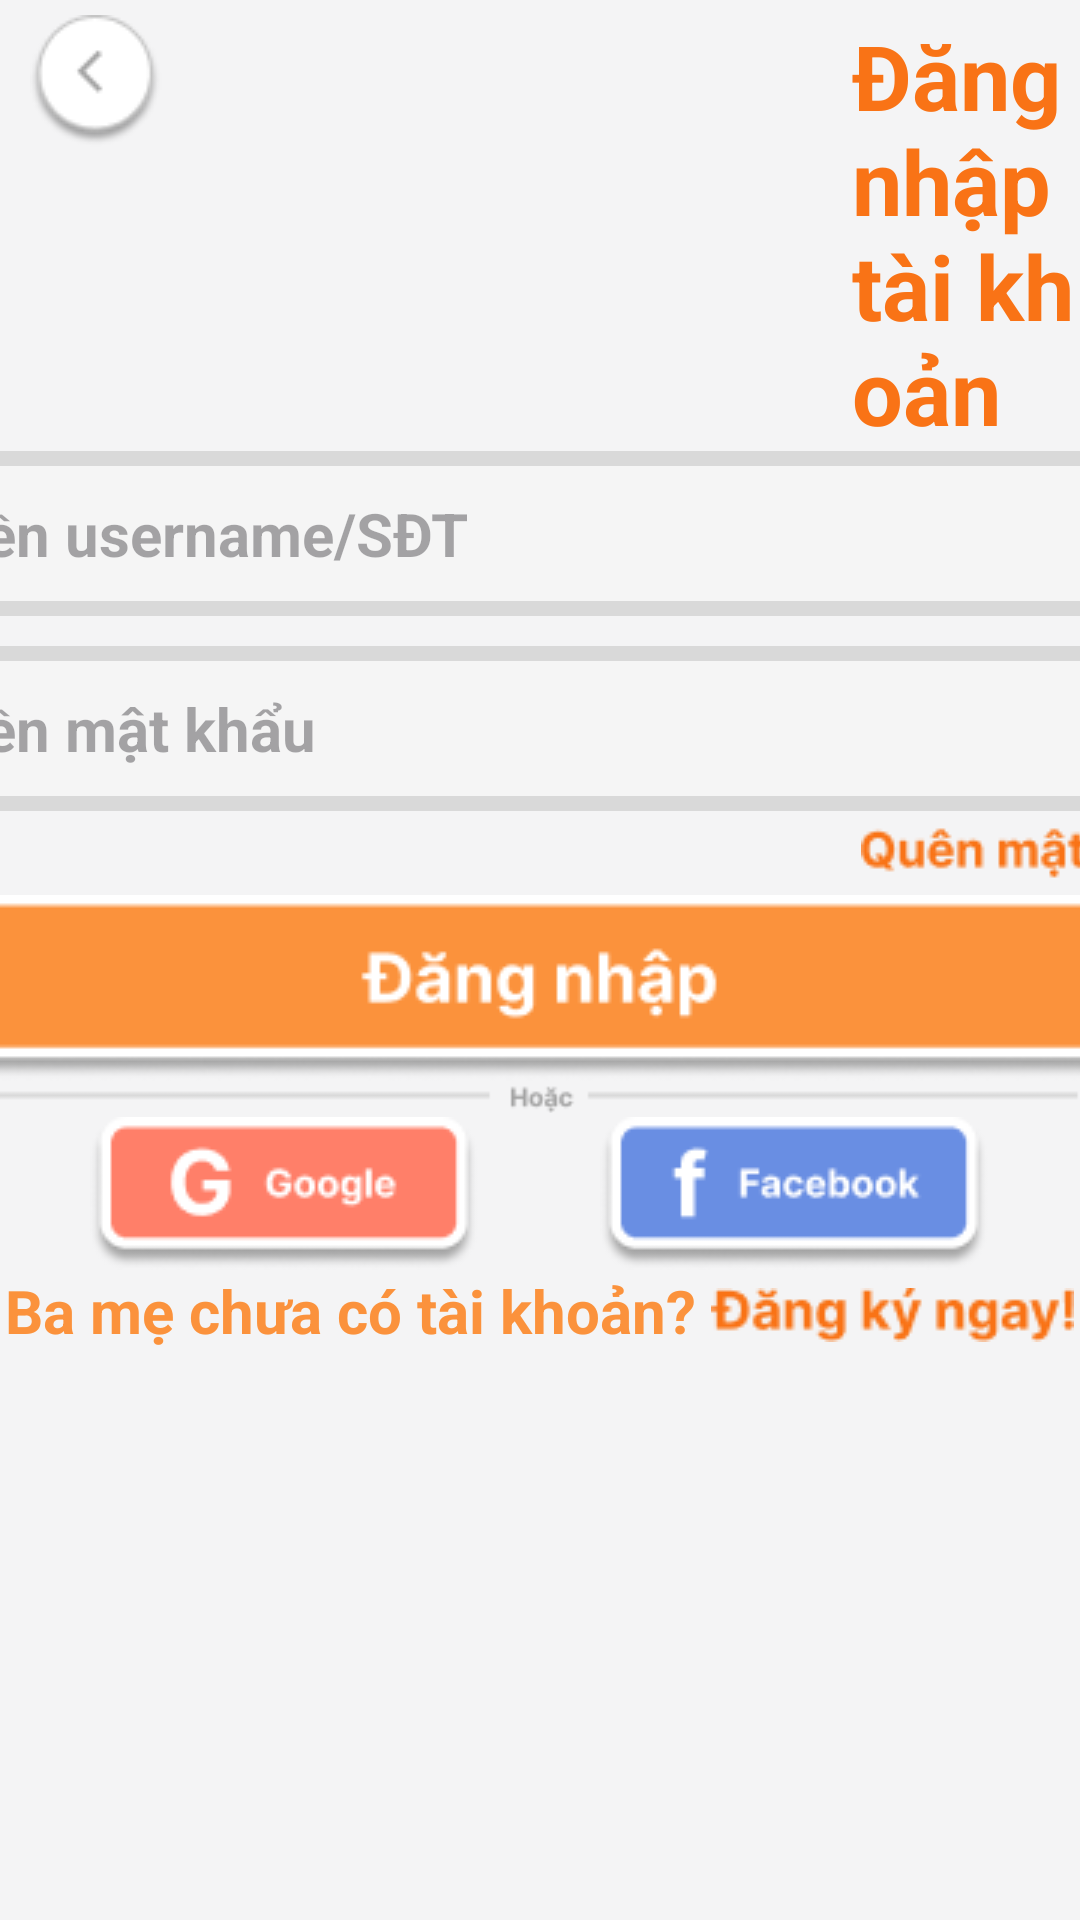

Android layout source for this screen:
<!-- AndroidManifest.xml: application theme Theme.Engkids -->
<!-- res/layout/dang_nhap.xml -->
<?xml version="1.0" encoding="utf-8"?>
<LinearLayout xmlns:android="http://schemas.android.com/apk/res/android"
    xmlns:tools="http://schemas.android.com/tools"
    android:orientation="vertical"
    android:layout_width="match_parent"
    android:layout_height="match_parent"
    android:background="@color/trangxam">

    <LinearLayout
        android:orientation="horizontal"
        android:layout_width="match_parent"
        android:layout_height="wrap_content" >

        <ImageButton
            android:id="@+id/imgbThoat1"
            android:layout_width="wrap_content"
            android:layout_height="wrap_content"
            android:background="@color/xoanen"
            android:src="@drawable/exit2"
            android:layout_marginTop="5dp"
            android:layout_marginLeft="10dp"
            android:contentDescription="NULL"
            tools:ignore="TouchTargetSizeCheck"/>

        <TextView
            android:id="@+id/txvdangnhap"
            android:layout_width="match_parent"
            android:layout_height="wrap_content"
            android:text="Đăng nhập tài khoản"
            android:textStyle="bold"
            android:layout_marginTop="5dp"
            android:layout_marginLeft="230dp"
            android:textColor="@color/camdam"
            android:textSize="30dp"
            android:contentDescription="NULL"/>

    </LinearLayout>

    <EditText
        android:id="@+id/username"
        android:layout_width="458dp"
        android:layout_height="55dp"
        android:layout_gravity="center"
        android:background="@drawable/duongvien_goctron"
        android:hint="   Điền username/SĐT"
        android:textSize="20dp"
        android:textStyle="bold"
        android:textColor="@color/textcolor"/>


    <EditText
        android:id="@+id/password"
        android:layout_width="458dp"
        android:layout_height="55dp"
        android:layout_gravity="center"
        android:layout_marginTop="10dp"
        android:background="@drawable/duongvien_goctron"
        android:hint="   Điền mật khẩu"
        android:textSize="20dp"
        android:textStyle="bold"
        android:textColor="@color/textcolor"/>

    <ImageButton
        android:layout_width="wrap_content"
        android:layout_height="wrap_content"
        android:layout_gravity="center"
        android:layout_marginLeft="170dp"
        android:layout_marginTop="5dp"
        android:background="@color/xoanen"
        android:contentDescription="NULL"
        android:src="@drawable/quenmatkhau"
        tools:ignore="TouchTargetSizeCheck" />

    <ImageButton
        android:layout_width="wrap_content"
        android:layout_height="wrap_content"
        android:layout_gravity="center"
        android:layout_marginTop="5dp"
        android:background="@color/xoanen"
        android:src="@drawable/sign_in3"
        android:contentDescription="NULL"/>

    <ImageView
        android:layout_width="wrap_content"
        android:layout_height="wrap_content"
        android:layout_gravity="center"
        android:src="@drawable/line"/>

    <LinearLayout
        android:layout_width="wrap_content"
        android:layout_height="wrap_content"
        android:layout_gravity="center"
        android:orientation="horizontal">

        <ImageButton
            android:layout_width="wrap_content"
            android:layout_height="wrap_content"
            android:background="@color/xoanen"
            android:layout_marginRight="20dp"
            android:contentDescription="NULL"
            android:src="@drawable/google" />

        <ImageButton
            android:layout_width="wrap_content"
            android:layout_height="wrap_content"
            android:layout_marginLeft="20dp"
            android:background="@color/xoanen"
            android:contentDescription="NULL"
            android:src="@drawable/facebook" />

    </LinearLayout>

    <LinearLayout
        android:layout_width="wrap_content"
        android:layout_height="wrap_content"
        android:orientation="horizontal"
        android:layout_gravity="center">

        <TextView
            android:layout_width="wrap_content"
            android:layout_height="wrap_content"
            android:text="Ba mẹ chưa có tài khoản?"
            android:textSize="20dp"
            android:textStyle="bold"
            android:textColor="@color/camnhat" />

        <ImageButton
            android:layout_width="wrap_content"
            android:layout_height="wrap_content"
            android:layout_marginLeft="5dp"
            android:layout_marginTop="6dp"
            android:background="@color/xoanen"
            android:src="@drawable/dangkyngay"
            tools:ignore="TouchTargetSizeCheck"
            android:contentDescription="NULL"/>

    </LinearLayout>
</LinearLayout>
<!-- resources referenced by this layout -->
<resources>
  <color name="camdam">#F97316</color>
  <color name="camnhat">#FB923C</color>
  <color name="textcolor">#52525B</color>
  <color name="trangxam">#f4f4f5</color>
  <color name="xoanen">#00FFFFFF</color>
  <!-- drawable dangkyngay: png bitmap (drawable, 2279 bytes) -->
  <!-- drawable duongvien_goctron (drawable) -->
  <?xml version="1.0" encoding="utf-8"?>
  <shape
      xmlns:android="http://schemas.android.com/apk/res/android"
      android:shape="rectangle">
  
      
      <solid
          android:color="#F5F5F5" >
      </solid>
  
      
      <stroke
          android:width="5dp"
          android:color="#D9D9D9" >
      </stroke>
  
      
      <padding
          android:left="10dp"
          android:top="10dp"
          android:right="10dp"
          android:bottom="10dp" >
      </padding>
  
      
      <corners
          android:radius="10dp" >
      </corners>
  
  </shape>
  <!-- drawable exit2: png bitmap (drawable, 1934 bytes) -->
  <!-- drawable facebook: png bitmap (drawable, 3194 bytes) -->
  <!-- drawable google: png bitmap (drawable, 3149 bytes) -->
  <!-- drawable line: png bitmap (drawable, 698 bytes) -->
  <!-- drawable quenmatkhau: png bitmap (drawable, 2079 bytes) -->
  <!-- drawable sign_in3: png bitmap (drawable, 5313 bytes) -->
  <style name="Theme.Engkids" parent="Base.Theme.Engkids" />
  <style name="Base.Theme.Engkids" parent="Theme.Material3.DayNight.NoActionBar">
          
          
      </style>
</resources>
